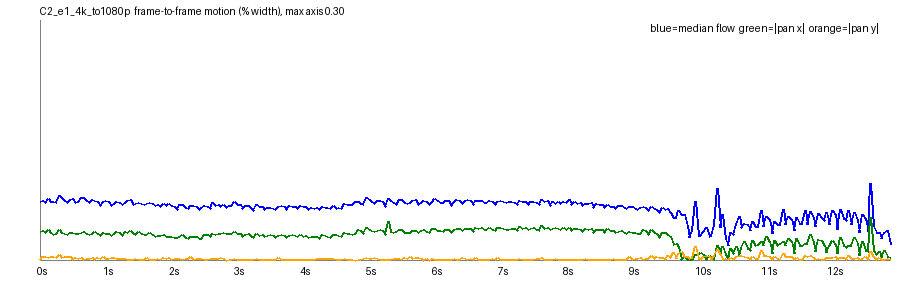

The table this chart was drawn from, first rows:
frame, t, speed_pct, top_pct, mid_pct, bot_pct, tx_pct, ty_pct, scale, rot_deg, luma, absdiff
1, 0.042, 0.0729, 0.0786, 0.0798, 0.0474, 0.0357, 0.0011, 1, 0.0366, 146.7, 6.55
2, 0.083, 0.0745, 0.0809, 0.0794, 0.0529, 0.0371, 0.0039, 1, 0.044, 146.8, 7.0
3, 0.125, 0.0715, 0.0758, 0.0749, 0.0523, 0.0342, 0.0039, 1, 0.0407, 146.9, 6.99
4, 0.167, 0.0767, 0.0801, 0.0813, 0.054, 0.0378, 0.0032, 1, 0.0418, 146.6, 7.42
5, 0.208, 0.0728, 0.0774, 0.0765, 0.0538, 0.0339, 0.0039, 1, 0.0402, 146.7, 7.24
6, 0.25, 0.0735, 0.0786, 0.0779, 0.0534, 0.0321, 0.0048, 0.9999, 0.0409, 146.3, 7.39
7, 0.292, 0.0719, 0.0736, 0.0773, 0.0586, 0.0328, 0.0034, 1, 0.0396, 146.3, 7.55
8, 0.333, 0.0809, 0.085, 0.0814, 0.0633, 0.0382, 0.0063, 1.0, 0.0478, 145.7, 8.15
9, 0.375, 0.0782, 0.0819, 0.08, 0.059, 0.0341, 0.0032, 1, 0.039, 146.2, 7.61
10, 0.417, 0.0739, 0.0772, 0.0779, 0.0616, 0.0326, 0.0046, 1, 0.0428, 146.2, 7.62
11, 0.458, 0.0722, 0.0758, 0.0734, 0.0575, 0.0321, 0.0043, 1, 0.0396, 146.4, 7.29
12, 0.5, 0.0755, 0.0799, 0.0788, 0.0574, 0.0342, 0.0044, 1, 0.0385, 146, 7.44
13, 0.542, 0.0764, 0.0815, 0.0782, 0.0578, 0.0346, 0.0007, 1, 0.0371, 146.1, 7.28
14, 0.583, 0.0724, 0.0778, 0.0742, 0.0561, 0.0329, 0.0026, 1, 0.0404, 145.9, 7.33
15, 0.625, 0.0727, 0.0759, 0.0749, 0.0565, 0.0333, 0.0022, 1, 0.042, 145.8, 7.37
16, 0.667, 0.0776, 0.0835, 0.0771, 0.0574, 0.0344, 0.0035, 1, 0.0479, 145.2, 7.83
17, 0.708, 0.0785, 0.0822, 0.0804, 0.0592, 0.0352, 0.0005, 1, 0.0409, 145.7, 7.43
18, 0.75, 0.0743, 0.0782, 0.078, 0.0584, 0.033, 0.0025, 1, 0.0435, 145.7, 7.43
19, 0.792, 0.0721, 0.0763, 0.0725, 0.0569, 0.0315, 0.0016, 1, 0.0392, 145.7, 7.21
20, 0.833, 0.0758, 0.0801, 0.0773, 0.0581, 0.0335, 0.0027, 1, 0.0431, 145.4, 7.36
21, 0.875, 0.0742, 0.0795, 0.0746, 0.0543, 0.0351, 0.0009, 1, 0.04, 145.5, 6.99
22, 0.917, 0.0733, 0.0767, 0.0769, 0.0547, 0.0326, 0.0027, 1, 0.0394, 145.3, 7.05
23, 0.958, 0.0684, 0.0712, 0.0718, 0.057, 0.0307, 0.0013, 1, 0.038, 145.3, 7.09
24, 1.0, 0.073, 0.0768, 0.0763, 0.0537, 0.0341, 0.0038, 1, 0.0446, 144.8, 7.26
25, 1.042, 0.0748, 0.0787, 0.0764, 0.0557, 0.033, 0.0014, 1, 0.0394, 145.3, 7.14
26, 1.083, 0.0728, 0.0756, 0.0746, 0.0565, 0.0333, 0.002, 1, 0.0412, 145.4, 7.07
27, 1.125, 0.0676, 0.0707, 0.0699, 0.0558, 0.031, 0.0027, 1, 0.0382, 145.6, 6.88
28, 1.167, 0.0705, 0.0741, 0.0719, 0.0569, 0.033, 0.0036, 1, 0.0382, 145.3, 7.04
29, 1.208, 0.0727, 0.077, 0.0742, 0.0548, 0.0354, 0.0015, 1, 0.0394, 145.5, 6.85
30, 1.25, 0.0723, 0.0767, 0.0756, 0.0552, 0.0339, 0.0015, 1, 0.0396, 145.3, 6.9
31, 1.292, 0.069, 0.0706, 0.0732, 0.0564, 0.0312, 0.0014, 1, 0.0366, 145.4, 6.84
32, 1.333, 0.0725, 0.0783, 0.0709, 0.053, 0.0351, 0.0022, 1, 0.0437, 145, 7.08
33, 1.375, 0.0745, 0.0785, 0.0758, 0.0532, 0.0348, -0.0001, 1, 0.0402, 145.5, 6.9
34, 1.417, 0.0754, 0.0802, 0.0765, 0.0523, 0.0367, 0.0008, 1, 0.0414, 145.6, 6.82
35, 1.458, 0.0698, 0.0736, 0.0717, 0.0518, 0.0332, 0.0004, 1, 0.0349, 145.8, 6.69
36, 1.5, 0.0703, 0.0739, 0.071, 0.0543, 0.0323, 0.0019, 1, 0.0399, 145.5, 6.75
37, 1.542, 0.0725, 0.0784, 0.0738, 0.0547, 0.0359, -0.0012, 1, 0.0378, 145.7, 6.73
38, 1.583, 0.0711, 0.0763, 0.0756, 0.0545, 0.0327, 0.0009, 1.0, 0.0391, 145.6, 6.79
39, 1.625, 0.0696, 0.072, 0.0745, 0.0545, 0.0315, 0.0009, 1, 0.0376, 145.6, 6.78
40, 1.667, 0.0703, 0.0759, 0.0708, 0.0516, 0.0318, 0.0027, 1, 0.0438, 145.1, 7.12
41, 1.708, 0.0723, 0.0774, 0.0712, 0.0552, 0.0342, 0.0004, 1, 0.0409, 145.6, 6.89
42, 1.75, 0.0708, 0.0738, 0.0746, 0.0579, 0.0314, 0.0004, 1, 0.0403, 145.7, 6.86
43, 1.792, 0.0676, 0.0704, 0.0706, 0.0563, 0.0295, 0.001, 1, 0.0362, 145.9, 6.7
44, 1.833, 0.0697, 0.0725, 0.0734, 0.0559, 0.031, 0.0025, 1, 0.0401, 145.6, 6.79
45, 1.875, 0.0672, 0.0713, 0.0691, 0.0505, 0.0311, 0.0001, 1, 0.0363, 145.8, 6.7
46, 1.917, 0.071, 0.077, 0.0717, 0.0544, 0.0319, 0.0033, 1, 0.0439, 145.6, 6.77
47, 1.958, 0.0684, 0.071, 0.0711, 0.0545, 0.0298, 0.0022, 1, 0.0383, 145.6, 6.77
48, 2.0, 0.0709, 0.0743, 0.0727, 0.0542, 0.0299, 0.0027, 1, 0.0392, 145.1, 7.06
49, 2.042, 0.0676, 0.07, 0.0707, 0.054, 0.0299, 0.001, 1, 0.0368, 145.6, 6.8
50, 2.083, 0.0663, 0.0703, 0.067, 0.0523, 0.0287, 0.0017, 1, 0.038, 145.6, 6.75
51, 2.125, 0.0635, 0.0669, 0.0644, 0.0536, 0.0283, 0.0017, 1, 0.0362, 145.8, 6.61
52, 2.167, 0.0688, 0.0718, 0.0703, 0.0556, 0.0295, 0.0015, 1.0, 0.0379, 145.5, 6.72
53, 2.208, 0.0688, 0.0717, 0.0705, 0.0543, 0.032, 0.001, 1, 0.0359, 145.7, 6.58
54, 2.25, 0.0658, 0.0696, 0.0675, 0.053, 0.0287, 0.0025, 1, 0.0369, 145.5, 6.65
55, 2.292, 0.0638, 0.0679, 0.0636, 0.0537, 0.027, 0.0023, 1, 0.0368, 145.5, 6.73
56, 2.333, 0.068, 0.0721, 0.0685, 0.0538, 0.0291, 0.0043, 1, 0.0426, 145, 6.97
57, 2.375, 0.0677, 0.0701, 0.0698, 0.0544, 0.0294, 0.0011, 1, 0.037, 145.5, 6.71
58, 2.417, 0.0664, 0.0689, 0.0695, 0.0534, 0.0294, 0.0018, 1, 0.0363, 145.5, 6.61
59, 2.458, 0.063, 0.0661, 0.0625, 0.0533, 0.0272, 0.0016, 1, 0.0336, 145.6, 6.47
60, 2.5, 0.0652, 0.0705, 0.0635, 0.056, 0.0271, 0.0025, 1.0, 0.0369, 145.4, 6.64
... 251 more rows
